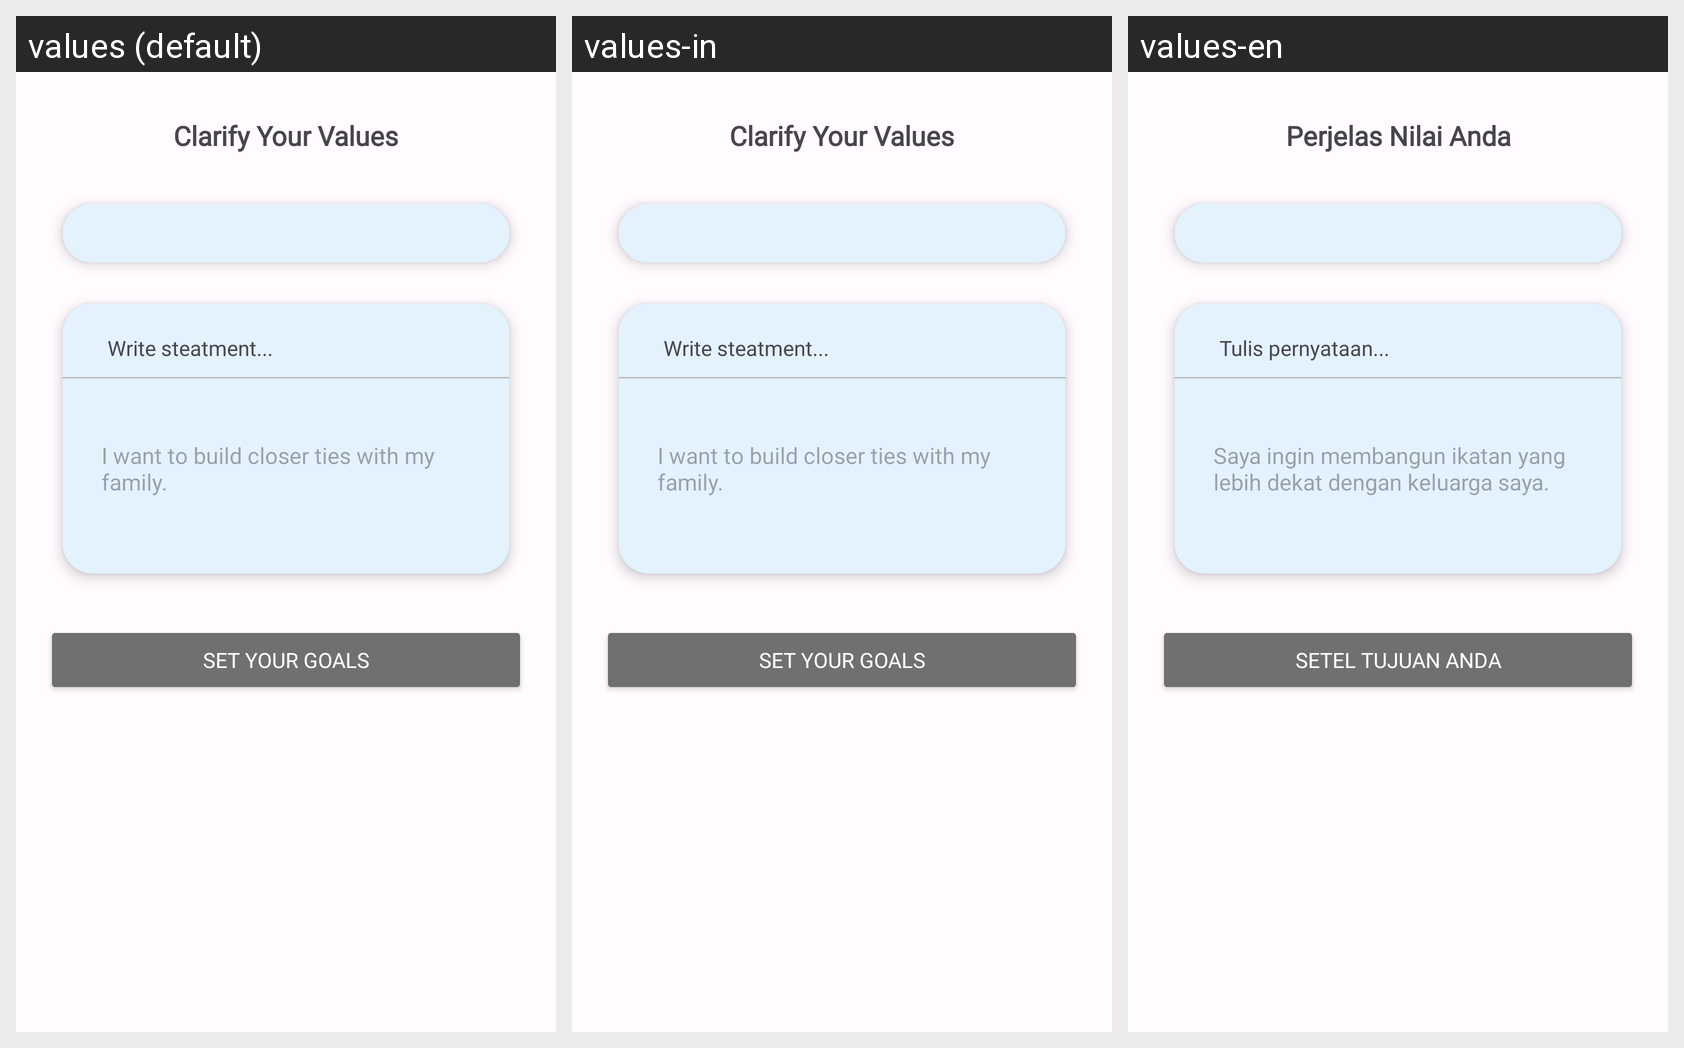

For this localized Android screen grid, give each drawn string resource with its value in every locale shown.
Android screen res/layout/bottom_sheet_value.xml rendered under 3 locales, left to right: values (default), values-in, values-en. Device: Nexus 5 (rendered at 1080×1920; each locale shown at half size, 540×960, under a caption strip naming it); theme Theme.PeakState.
Strings drawn on this screen, with the default value and each locale's value (text and hints the layout hard-codes, and strings that could not be matched under every locale, appear in the picture but are not listed):

clarify_your_values
  values: Clarify Your Values
  values-in: Clarify Your Values
  values-en: Perjelas Nilai Anda

write_steatment
  values: Write steatment...
  values-in: Write steatment...
  values-en: Tulis pernyataan...

i_want_to_build_closer_ties_with_my_family
  values: I want to build closer ties with my family.
  values-in: I want to build closer ties with my family.
  values-en: Saya ingin membangun ikatan yang lebih dekat dengan keluarga saya.

set_your_goals
  values: SET YOUR GOALS
  values-in: SET YOUR GOALS
  values-en: SETEL TUJUAN ANDA
